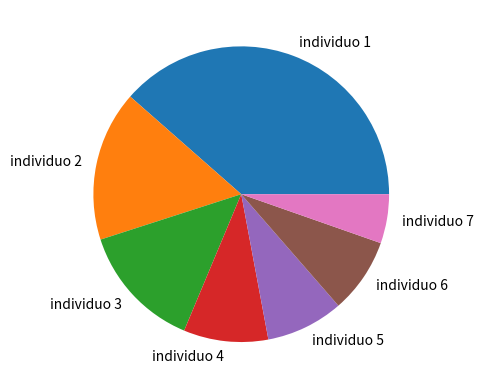

Write Python code to recreate this figure.
#!/usr/bin/env python3
# -*- coding: utf-8 -*-
"""
Created on Tue Aug 16 12:25:33 2022

[redacted]
"""

# realizar un programa que emule el proceso de seleccion ruleta
# ordenar en base a su aptitud

import matplotlib.pyplot as plt

individuos = [63.30,27.03,22.55,15.20,13.92,13.51,8.82]
nombres = ["individuo 1", "individuo 2","individuo 3","individuo 4","individuo 5","individuo 6","individuo 7",]
plt.pie(individuos, labels=nombres)
plt.show()

for x in individuos:
  print(x)
  
  
"""Apunte"""
#Un algortimo genetico va a converger cuando se especifica el numero de generaciones a iterar
#Cuando se especifique y se saisfaga el llegar a la formula
# El medio ambiente o funcion de adaptación